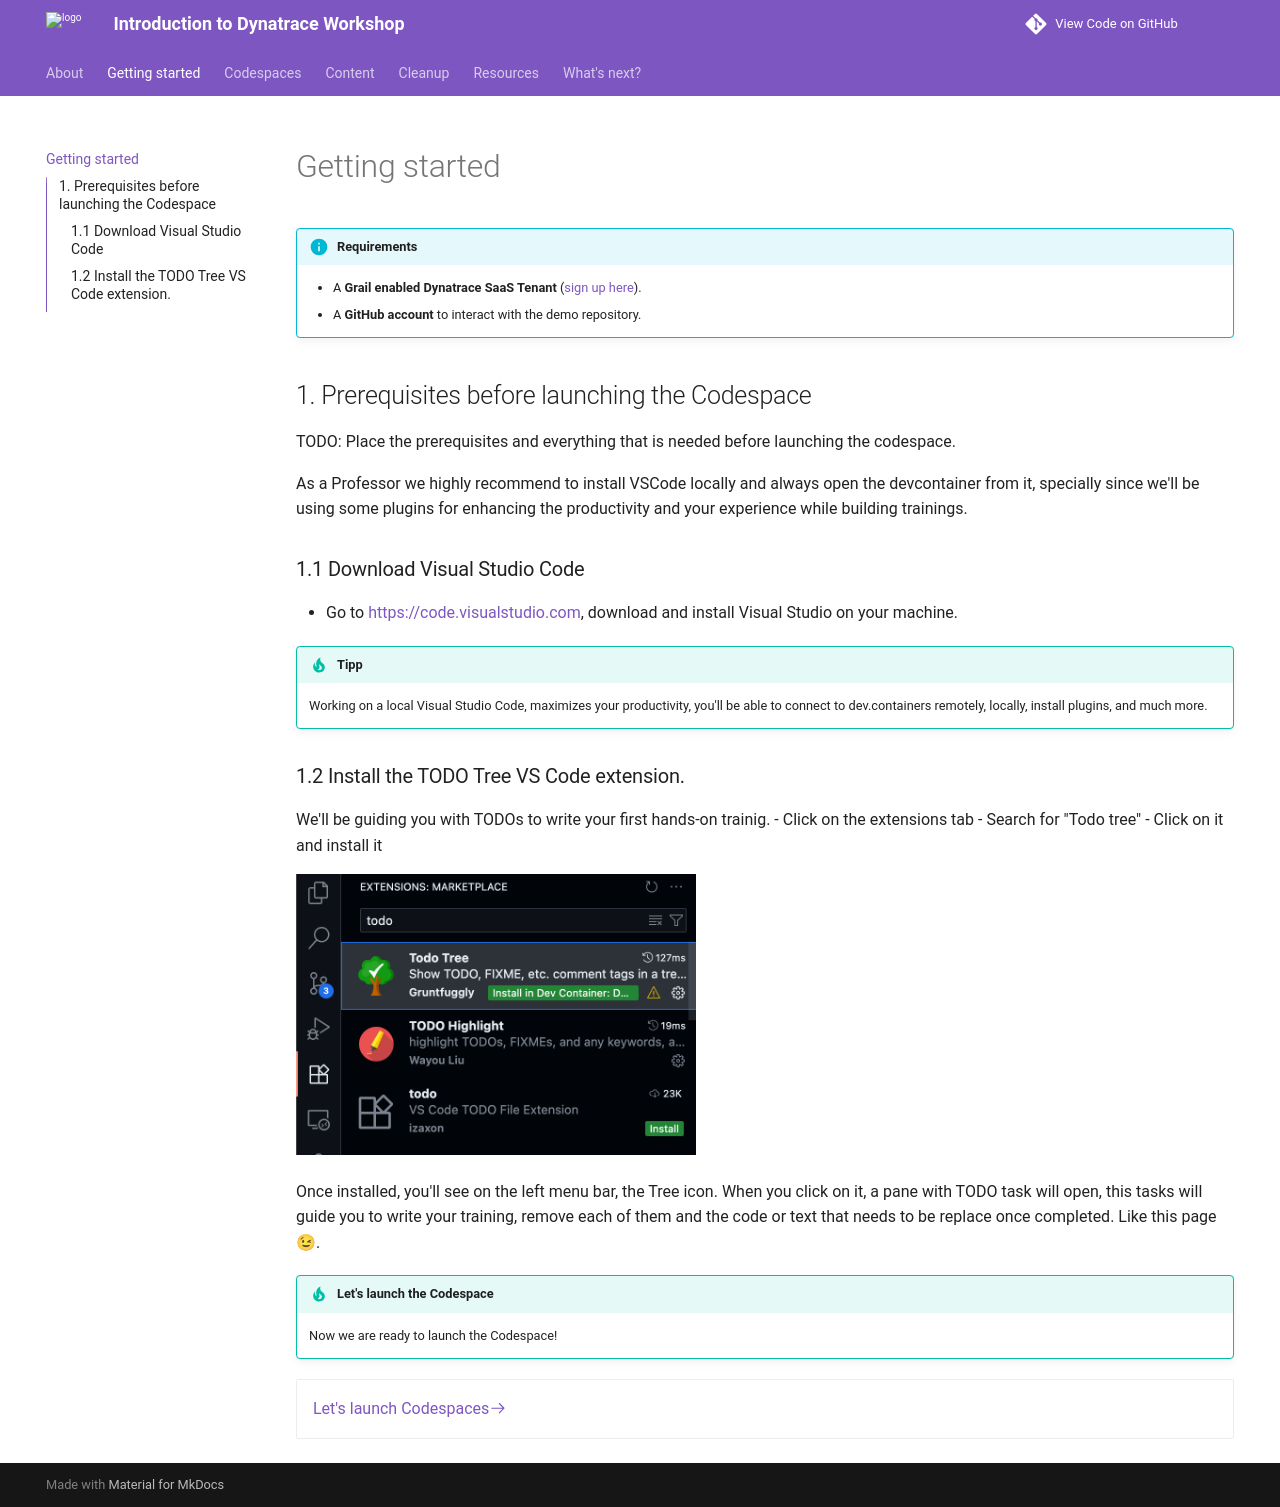

repository: anasmilhem/Introduction-to-Dynatrace-Workshop · page: 2-getting-started/index.html · generator: mkdocs

--8<-- "snippets/getting-started.js"
--8<-- "snippets/grail-requirements.md"

## 1. Prerequisites before launching the Codespace

TODO: Place the prerequisites and everything that is needed before launching the codespace. 

As a Professor we highly recommend to install VSCode locally and always open the devcontainer from it, specially since we'll be using some plugins for enhancing the productivity and your experience while building trainings. 


### 1.1 Download Visual Studio Code

- Go to  [https://code.visualstudio.com](https://code.visualstudio.com), download and install Visual Studio on your machine. 


!!! tip "Tipp"
    Working on a local Visual Studio Code, maximizes your productivity, you'll be able to connect to dev.containers remotely, locally, install plugins, and much more.


### 1.2 Install the TODO Tree VS Code extension. 

We'll be guiding you with TODOs to write your first hands-on trainig.
- Click on the extensions tab
- Search for "Todo tree"
- Click on it and install it

![todo](img/todo.png){: style="width: 400px;"}

Once installed, you'll see on the left menu bar, the Tree icon. When you click on it, a pane with TODO task will open, this tasks will guide you to write your training, remove each of them and the code or text that needs to be replace once completed. Like this page 😉. 

!!! tip "Let's launch the Codespace"
    Now we are ready to launch the Codespace! 


<div class="grid cards" markdown>
- [Let's launch Codespaces:octicons-arrow-right-24:](3-codespaces.md)
</div>
